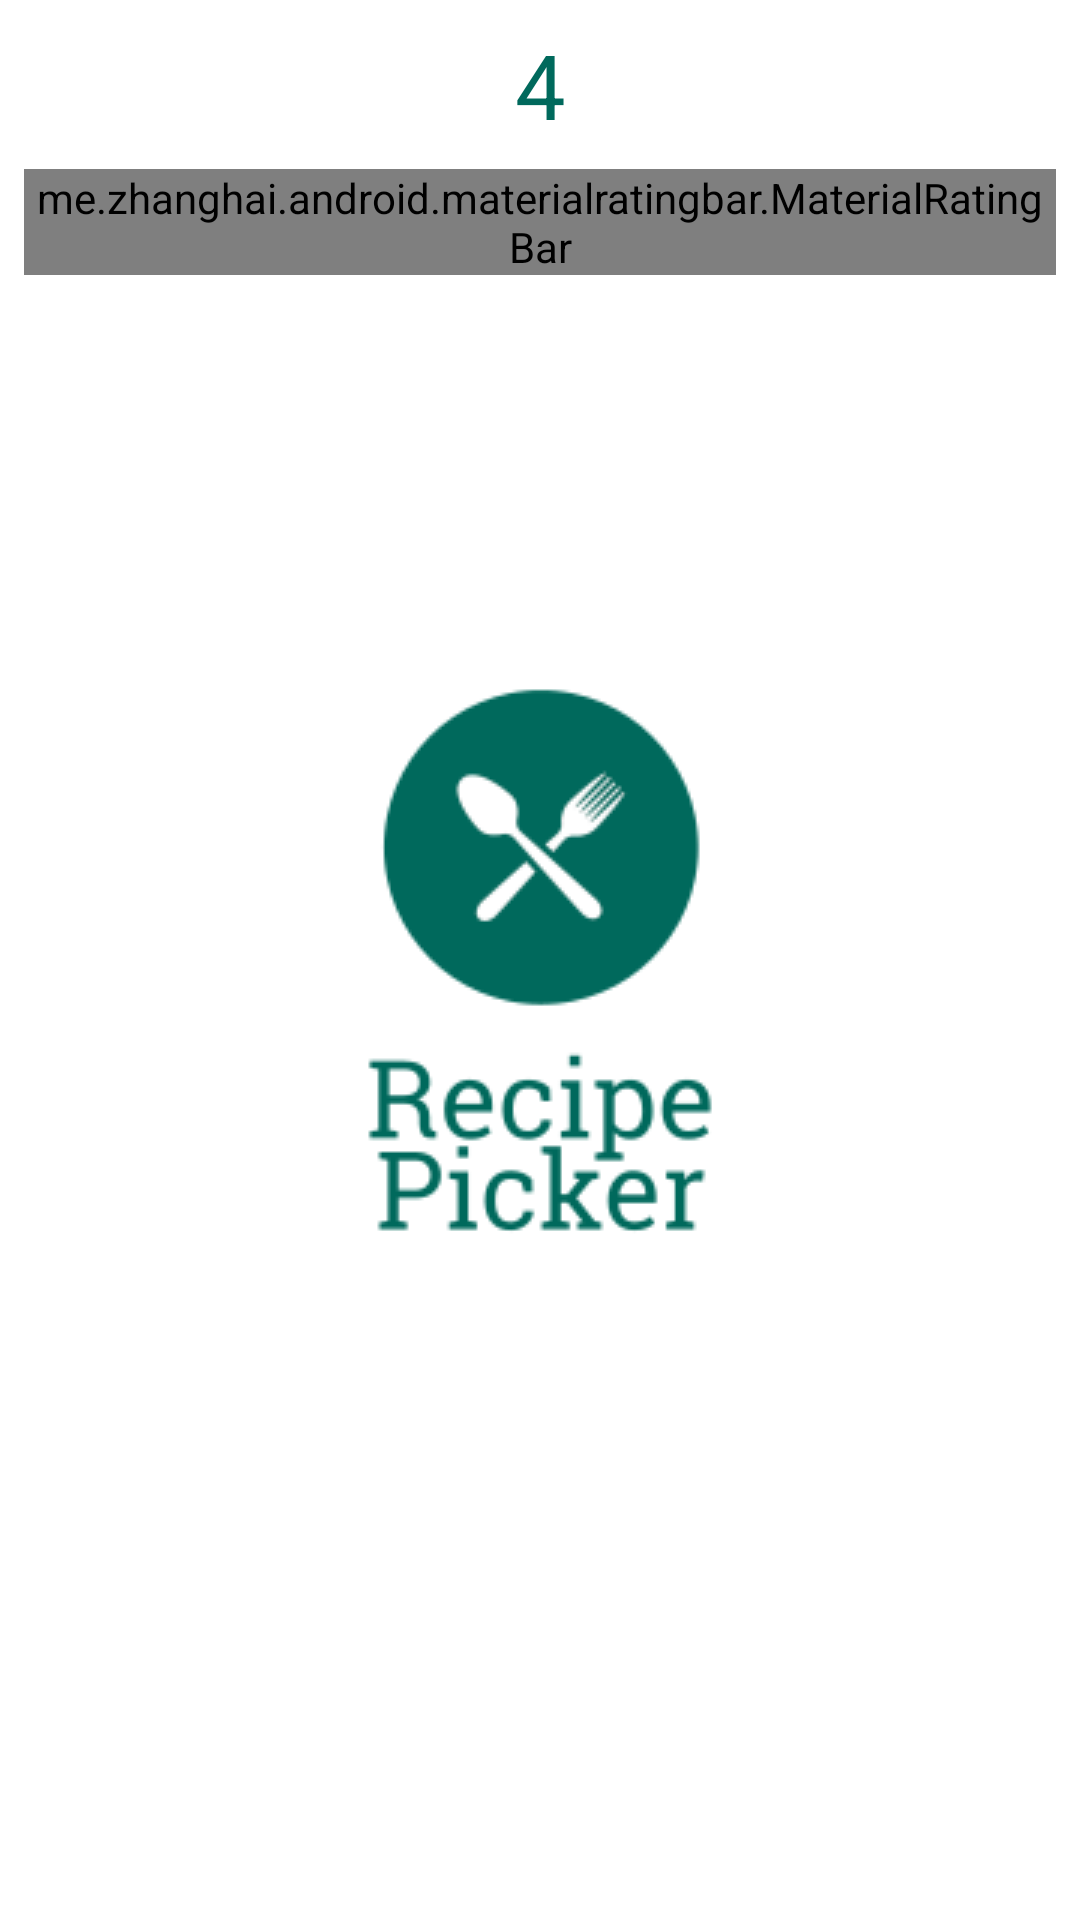

The Android layout XML behind this screen, and the referenced resources:
<!-- AndroidManifest.xml: application theme AppTheme.Launcher -->
<!-- res/layout/rating_dialog.xml -->
<?xml version="1.0" encoding="utf-8"?>
<androidx.constraintlayout.widget.ConstraintLayout xmlns:android="http://schemas.android.com/apk/res/android"
    xmlns:app="http://schemas.android.com/apk/res-auto"
    xmlns:tools="http://schemas.android.com/tools"
    android:orientation="vertical" android:layout_width="match_parent"
    android:layout_height="match_parent">

    <me.zhanghai.android.materialratingbar.MaterialRatingBar
        android:id="@+id/recipeRatingBar"
        style="@style/Widget.MaterialRatingBar.RatingBar"
        android:layout_width="0dp"
        android:layout_height="wrap_content"
        android:layout_marginStart="8dp"
        android:layout_marginTop="8dp"
        android:layout_marginEnd="8dp"
        android:maxHeight="40dp"
        android:numStars="10"
        android:stepSize="1"
        app:layout_constraintEnd_toEndOf="parent"
        app:layout_constraintStart_toStartOf="parent"
        app:layout_constraintTop_toBottomOf="@+id/currentRatingTextView" />

    <TextView
        android:id="@+id/currentRatingTextView"
        android:layout_width="wrap_content"
        android:layout_height="wrap_content"
        android:layout_marginTop="8dp"
        android:text="@string/four"
        android:textColor="@color/primaryColor"
        android:textSize="30sp"
        app:layout_constraintEnd_toEndOf="parent"
        app:layout_constraintStart_toStartOf="parent"
        app:layout_constraintTop_toTopOf="parent" />

</androidx.constraintlayout.widget.ConstraintLayout>
<!-- resources referenced by this layout -->
<resources>
  <color name="primaryColor">#00695C</color>
  <string name="four">4</string>
  <style name="AppTheme.Launcher">
          <item name="android:windowBackground">@drawable/launch_screen</item>
      </style>
  <!-- drawable launch_screen (drawable) -->
  <?xml version="1.0" encoding="utf-8"?>
  <layer-list xmlns:android="http://schemas.android.com/apk/res/android" android:opacity="opaque"
      android:layout_width="match_parent"
      android:layout_height="match_parent">
  
      
      <item android:drawable="@android:color/white"/>
      <item>
          <bitmap
              android:src="@drawable/recipe_picker_logo"
              android:gravity="center"/>
      </item>
  </layer-list>
  <!-- drawable recipe_picker_logo: png bitmap (drawable, 8039 bytes) -->
</resources>
